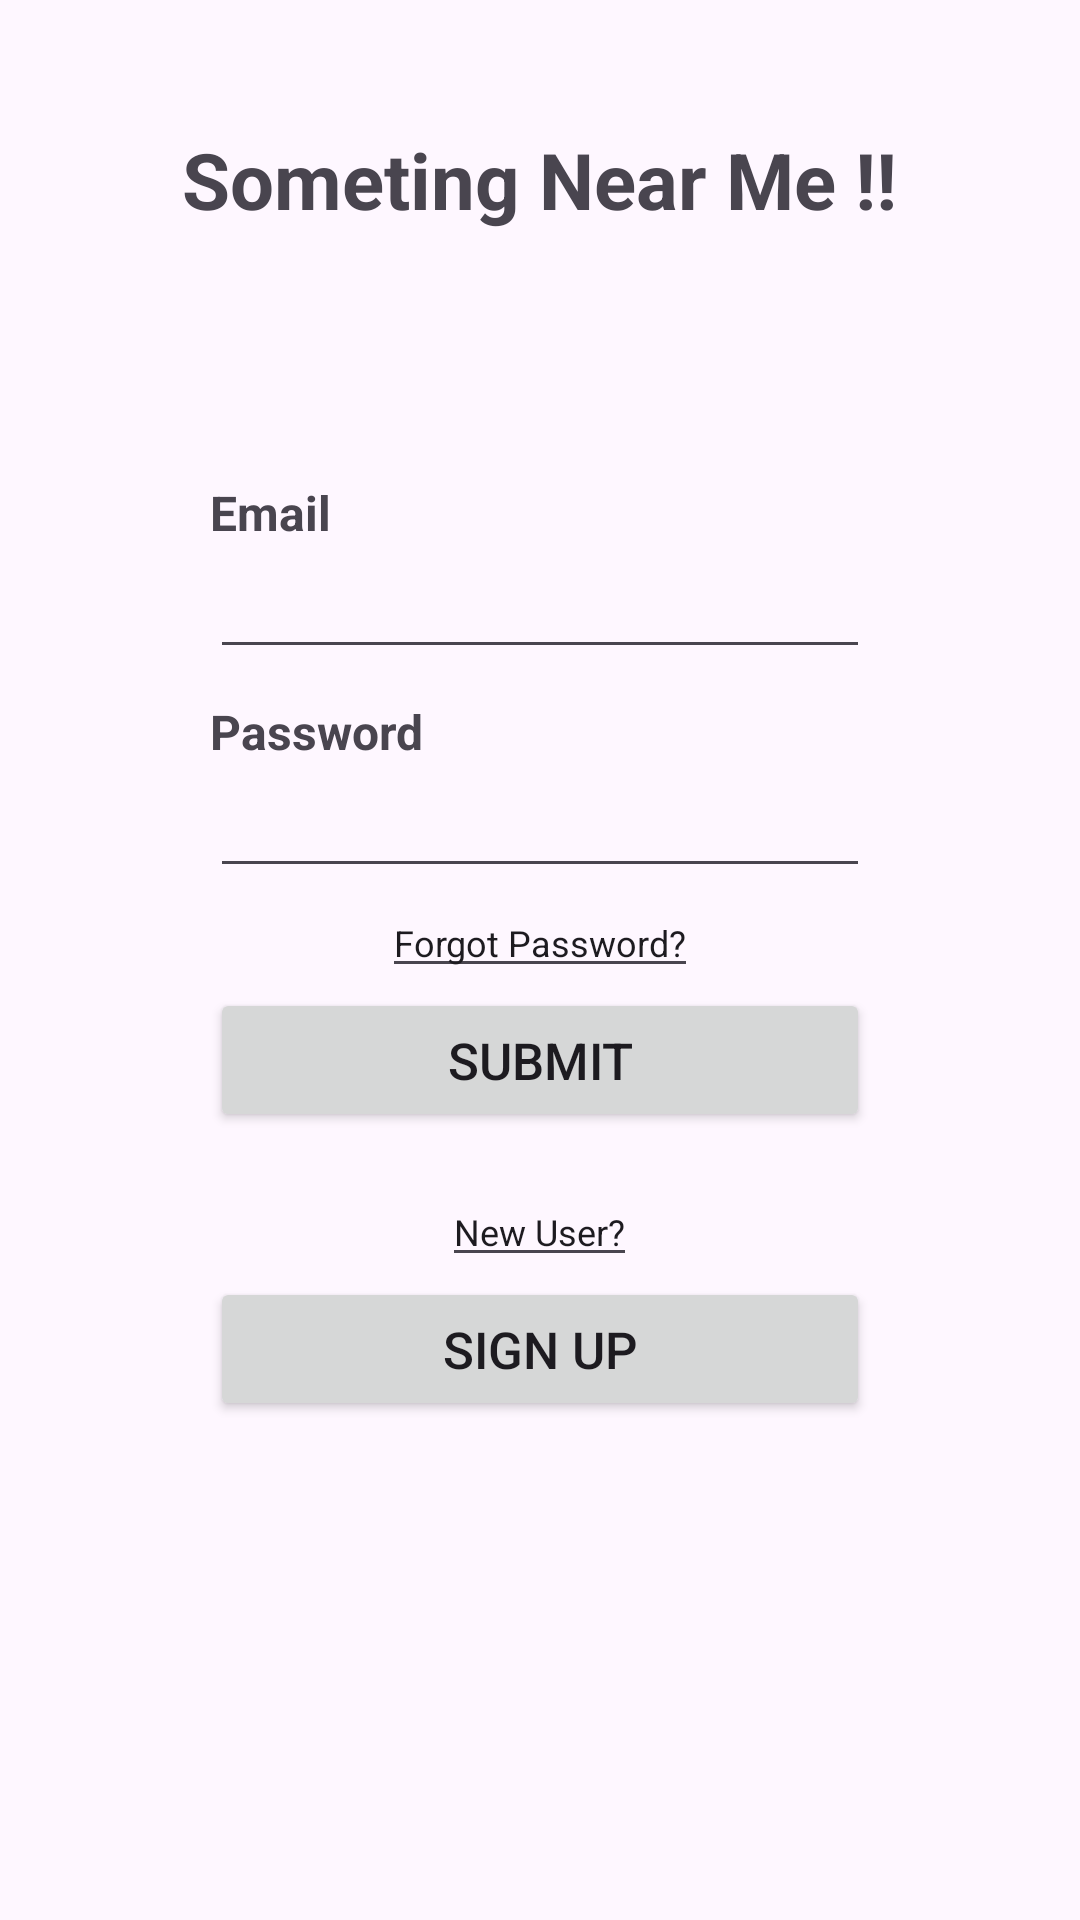

Layout XML and referenced resources for this Android screen:
<!-- AndroidManifest.xml: application theme Theme.SomethingNearMe -->
<!-- res/layout/activity_login_user_page.xml -->
<?xml version="1.0" encoding="utf-8"?>
<LinearLayout
    xmlns:android="http://schemas.android.com/apk/res/android"
    xmlns:app="http://schemas.android.com/apk/res-auto"
    xmlns:tools="http://schemas.android.com/tools"
    android:layout_width="match_parent"
    android:layout_height="match_parent"
    android:orientation="vertical">

    <LinearLayout

        android:id="@+id/appTitleLayout"
        android:layout_width="match_parent"
        android:layout_height="120dp"
        android:layout_marginHorizontal="60dp"
        android:gravity="center"
        android:orientation="vertical">

        <TextView
            android:layout_width="wrap_content"
            android:layout_height="wrap_content"
            android:text="@string/app_title"
            android:textStyle="bold"
            android:textSize="26sp"/>

    </LinearLayout>

    <LinearLayout
        android:layout_width="match_parent"
        android:layout_height="match_parent"
        android:orientation="vertical"
        android:gravity="top|center"
        tools:context=".LoginUserPage">

        <LinearLayout
            android:id="@+id/signinLayout"
            android:layout_width="match_parent"
            android:layout_height="wrap_content"
            android:orientation="vertical"
            android:gravity="center"
            android:layout_marginHorizontal="60dp"
            android:layout_marginTop="30dp"
            android:padding="10dp"
            android:visibility="visible">

            <LinearLayout
                android:id="@+id/emailLayout"
                android:layout_width="match_parent"
                android:layout_height="wrap_content"
                android:orientation="vertical"
                android:layout_marginBottom="10dp">

                <TextView
                    android:id="@+id/emailTextView"
                    android:layout_width="wrap_content"
                    android:layout_height="wrap_content"
                    android:text="Email"
                    android:textSize="16sp"
                    android:textStyle="bold"/>

                <EditText
                    android:id="@+id/emailEdittext"
                    android:layout_width="match_parent"
                    android:layout_height="wrap_content"
                    tools:ignore="TouchTargetSizeCheck,SpeakableTextPresentCheck" />

            </LinearLayout>

            <LinearLayout
                android:id="@+id/passwordLayout"
                android:layout_width="match_parent"
                android:layout_height="wrap_content"
                android:orientation="vertical">

                <TextView
                    android:id="@+id/passwordTextView"
                    android:layout_width="wrap_content"
                    android:layout_height="wrap_content"
                    android:text="Password"
                    android:textSize="16sp"
                    android:textStyle="bold"/>

                <EditText
                    android:id="@+id/passwordEdittext"
                    android:layout_width="match_parent"
                    android:layout_height="wrap_content"
                    tools:ignore="SpeakableTextPresentCheck,TouchTargetSizeCheck" />

            </LinearLayout>

            <TextView
                android:id="@+id/forgotPasswordTextview"
                style="@style/Widget.AppCompat.EditText"
                android:layout_width="wrap_content"
                android:layout_height="wrap_content"
                android:text="Forgot Password?"
                android:textSize="12sp"
                tools:ignore="TouchTargetSizeCheck" />

            <Button
                android:textSize="17sp"
                android:id="@+id/loginSubmitButton"
                android:layout_width="match_parent"
                android:layout_height="wrap_content"
                android:text="Submit"
                android:elevation="10dp"
                android:layout_marginBottom="15dp"/>

            <LinearLayout
                android:id="@+id/newUserSignupBtnLayout"
                android:layout_width="match_parent"
                android:layout_height="wrap_content"
                android:orientation="vertical"
                android:gravity="center">

                <TextView
                    android:id="@+id/newUserSignupBtnTextview"
                    style="@style/Widget.AppCompat.EditText"
                    android:layout_width="wrap_content"
                    android:layout_height="wrap_content"
                    android:text="New User?"
                    android:textSize="12sp"
                    tools:ignore="TouchTargetSizeCheck" />

                <Button
                    android:textSize="17sp"
                    android:id="@+id/newUserSignupButton"
                    android:layout_width="match_parent"
                    android:layout_height="wrap_content"
                    android:text="Sign Up"
                    android:elevation="10dp"
                    android:layout_marginBottom="15dp"/>

            </LinearLayout>

        </LinearLayout>

    </LinearLayout>
</LinearLayout>
<!-- resources referenced by this layout -->
<resources>
  <string name="app_title">Someting Near Me !!</string>
  <style name="Theme.SomethingNearMe" parent="Base.Theme.SomethingNearMe" />
  <style name="Base.Theme.SomethingNearMe" parent="Theme.Material3.DayNight.NoActionBar">
          
          
      </style>
</resources>
